Dataset: data (GitHub, WhoisKshitij/papaya-disease-detection). Classes: diseased, healthy.

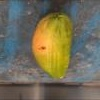
Label: diseased

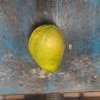
Label: healthy

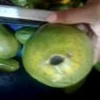
Label: diseased

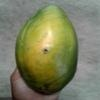
Label: diseased

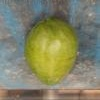
Label: healthy

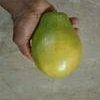
Label: healthy
